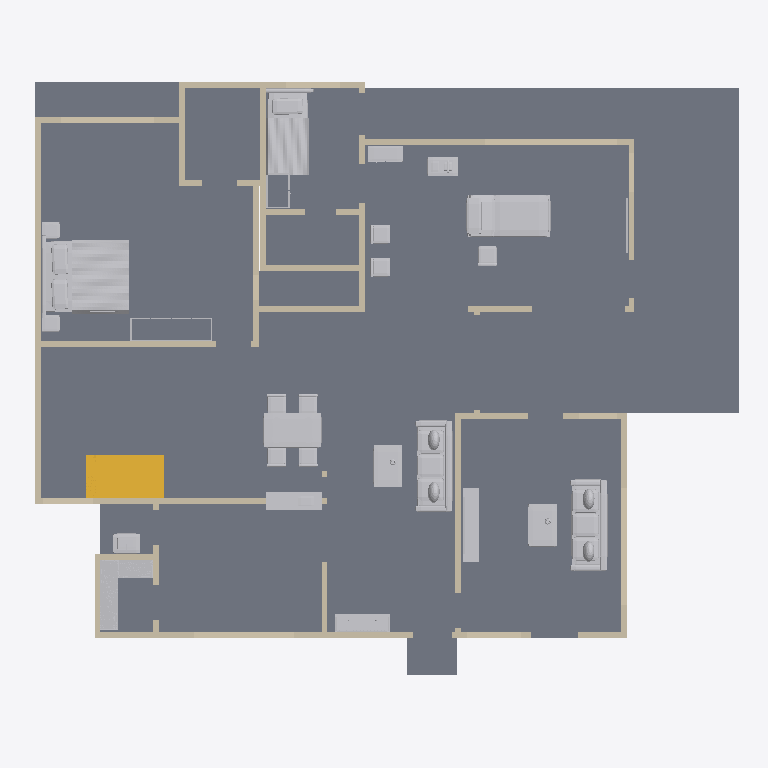
Plan cut of the same IFC building model at storey 'Ground floor' (level 0.00 m, cut at 1.40 m), seen from above with north up, elements coloured by IFC class: 54 walls (beige), 22 other elements (light grey), 3 slabs (grey), 1 stair (yellow). Cut surfaces are drawn darker.
Extent 18.3 m × 15.6 m × 9.4 m (x, y, z). Storeys (3): Ground floor at 0.00 m; First floor at 3.15 m; Roof terrace at 6.30 m. Elements (168): 118 IfcWall, 27 IfcFurnishingElement, 13 IfcRailing, 8 IfcSlab, 2 IfcStair.

HEADER;
FILE_DESCRIPTION(('ViewDefinition [DesignTransferView]','PRELIMINARY - ENGINEER TO REVIEW'),'2;1');
FILE_NAME('FloorForge.ifc','2026-09-06T00:00:00',('FloorForge'),('FloorForge'),'FloorForge 0.2','FloorForge','');
FILE_SCHEMA(('IFC4'));
ENDSEC;
DATA;
#12=IFCPROJECT('2a2_X_ZHvSyuOfiZys31j4',$,'My Desired Home','PRELIMINARY - ENGINEER TO REVIEW - NOT FOR CONSTRUCTION',$,$,$,(#6),#11);
#13=IFCSITE('0IND1MtDfK1AbQ2nKV0Yfj',$,'Unsurveyed plot',$,$,#3,$,$,.ELEMENT.,$,$,$,$,$);
#14=IFCBUILDING('3d_qio$hPPbRLetmFAJFuc',$,'Preliminary house',$,$,#3,$,$,.ELEMENT.,$,$,$);
#20=IFCBUILDINGSTOREY('0HSym5oLvSJeN0iAUrC7hc',$,'Ground floor',$,$,#19,$,$,.ELEMENT.,0.0);
#24=IFCBUILDINGSTOREY('3eXoXSnfLPdOwswA1vSL8S',$,'First floor',$,$,#23,$,$,.ELEMENT.,3150.0);
#28=IFCBUILDINGSTOREY('0oKyaDPXXNjQ_BekhUVQO0',$,'Roof terrace',$,$,#27,$,$,.ELEMENT.,6300.0);
#3382=IFCSLAB('1v9wu8f99G2AwTaXePbR7m',$,'Floor slab / thickness assumption',$,$,#19,#3381,'SL-0',.FLOOR.);
#4345=IFCFURNISHINGELEMENT('3yRWDX6_TLjuJYjR5oJJmO',$,'Bed','Authored furniture assembly',$,#19,#4344,'g-bedroom/bed');
#4540=IFCFURNISHINGELEMENT('2bOZa1M59M$hnG6aEXBZuh',$,'Bed','Authored furniture assembly',$,#19,#4539,'g-caregiver/bed');
#4399=IFCFURNISHINGELEMENT('3UsOnqLWjSk9Bdqb3Eb2cE',$,'Reclining Bed','Authored furniture assembly',$,#19,#4398,'g-care/reclining-bed');
#4763=IFCFURNISHINGELEMENT('1WtmvlI9jMzPdbNaGwAknc',$,'Dining Set','Authored furniture assembly',$,#19,#4762,'g-living/dining-set');
#4592=IFCFURNISHINGELEMENT('3zHpyeOTLL68AFMhvkqOc0',$,'Sofa','Authored furniture assembly',$,#19,#4591,'g-drawing/sofa');
#3830=IFCSTAIR('0IoQwsf1fJjRzWy3mK_lLM',$,'Linked U staircase',$,$,#19,#3829,'south-stair-core-0',.HALF_TURN_STAIR.);
#4792=IFCFURNISHINGELEMENT('2NbJqIzErG8OaZuxtneCdZ',$,'Sofa','Authored furniture assembly',$,#19,#4791,'g-living/sofa');
#1005=IFCWALL('2XsOFX9MzTNerEpbELIN94',$,'wall-29046e1e3d23fb021a','Nominal wall; structural role unverified',$,#19,#1004,'wall-29046e1e3d23fb021a',.NOTDEFINED.);
#109=IFCWALL('20t$2kU0fG4u5ONWjTz5Rv',$,'wall-e7d02531362a30d683','Nominal wall; structural role unverified',$,#19,#108,'wall-e7d02531362a30d683',.NOTDEFINED.);
#1229=IFCWALL('1aq6BCyo5SJf2AgCiuZmzx',$,'wall-71fc4aa00938451f5c','Nominal wall; structural role unverified',$,#19,#1228,'wall-71fc4aa00938451f5c',.NOTDEFINED.);
#4653=IFCFURNISHINGELEMENT('0zu7epOmfVRwgjf3O$t_pl',$,'Shelves 0','Authored furniture assembly',$,#19,#4652,'g-kitchen-store/shelves-0');
#2558=IFCSLAB('3aBSUcBe5LtP_v1QAy_Bct',$,'Dining entrance step',$,$,#19,#2557,'g-dining-east-step-2',.LANDING.);
#4609=IFCFURNISHINGELEMENT('3clvW$qOvSrg71Xq1p3V0C',$,'Coffee Table','Authored furniture assembly',$,#19,#4608,'g-drawing/coffee-table');
#4809=IFCFURNISHINGELEMENT('0ZaCiRW95P1RkoSeYzJecO',$,'Coffee Table','Authored furniture assembly',$,#19,#4808,'g-living/coffee-table');
#4622=IFCFURNISHINGELEMENT('04yuIXS7TLvQ72q6yPvVIF',$,'Media Console','Authored furniture assembly',$,#19,#4621,'g-drawing/media-console');
#125=IFCWALL('1$vEwMWuzN6xpWNCSMOvNO',$,'wall-22e984f6c8c85b2607','Nominal wall; structural role unverified',$,#19,#124,'wall-22e984f6c8c85b2607',.NOTDEFINED.);
#269=IFCWALL('09hVmUQhnNRQG5d071wmcZ',$,'wall-328c8f5e7402da880b','Nominal wall; structural role unverified',$,#19,#268,'wall-328c8f5e7402da880b',.NOTDEFINED.);
#4306=IFCFURNISHINGELEMENT('00YQ0j$ofSRgx_e1sQTR3M',$,'Serving Counter','Authored furniture assembly',$,#19,#4305,'g-kitchen/serving-counter');
#4868=IFCFURNISHINGELEMENT('1h4y6tffnMC84IBglG$mDw',$,'Mandir','Authored furniture assembly',$,#19,#4867,'g-puja/mandir');
#45=IFCWALL('1$792V1i5T59hIsRVOiJOK',$,'wall-38f1ee24cbdae6e4df','Nominal wall; structural role unverified',$,#19,#44,'wall-38f1ee24cbdae6e4df',.NOTDEFINED.);
#141=IFCWALL('1Jr57V4BvVOv1UawoF2hyo',$,'wall-594f4132793d9c1401','Nominal wall; structural role unverified',$,#19,#140,'wall-594f4132793d9c1401',.NOTDEFINED.);
#1053=IFCWALL('1F8$8Y36jJOgYh1qbDWb4p',$,'wall-abd94ee470a5db979b','Nominal wall; structural role unverified',$,#19,#1052,'wall-abd94ee470a5db979b',.NOTDEFINED.);
#1069=IFCWALL('27hxhjW1jMjQWukm571$GY',$,'wall-3a49239bf798665741','Nominal wall; structural role unverified',$,#19,#1068,'wall-3a49239bf798665741',.NOTDEFINED.);
#1181=IFCWALL('0WgOd9SaPM9gWg1RY1AH62',$,'wall-0b6a7071f7a54e7637','Nominal wall; structural role unverified',$,#19,#1180,'wall-0b6a7071f7a54e7637',.NOTDEFINED.);
#4678=IFCFURNISHINGELEMENT('2y0VkHtPHSzgC4K4_VHUXz',$,'Shelves 1','Authored furniture assembly',$,#19,#4677,'g-kitchen-store/shelves-1');
#1245=IFCWALL('3zacQky3jI$u17eRTwp9R8',$,'wall-81f08af68ae4deb186','Nominal wall; structural role unverified',$,#19,#1244,'wall-81f08af68ae4deb186',.NOTDEFINED.);
#2544=IFCSLAB('32O8d562rGtAqcMHu5Rmee',$,'Dining entrance step',$,$,#19,#2543,'g-dining-east-step-1',.LANDING.);
#733=IFCWALL('2DGdzZvQfO7exqEFhtiA4k',$,'wall-265c2839a72f303c88','Nominal wall; structural role unverified',$,#19,#732,'wall-265c2839a72f303c88',.NOTDEFINED.);
#4495=IFCFURNISHINGELEMENT('2KiwNdGcvJzB6b$p2IL6Z3',$,'Equipment Table','Authored furniture assembly',$,#19,#4494,'g-care/equipment-table');
#4512=IFCFURNISHINGELEMENT('2Ko8wTcQzGAvF3XB2l$ESU',$,'Care Cupboard','Authored furniture assembly',$,#19,#4511,'g-care/care-cupboard');
#4885=IFCFURNISHINGELEMENT('1rj4wlkH1M1QEkFAxry8WD',$,'Wash Basin','Authored furniture assembly',$,#19,#4884,'g-wash/wash-basin');
#717=IFCWALL('1HQhknki9J3wUU1JiTXLju',$,'wall-693c5ac19334460a34','Nominal wall; structural role unverified',$,#19,#716,'wall-693c5ac19334460a34',.NOTDEFINED.);
#525=IFCWALL('2z0BWbuKXGdADWQYl2PwEl',$,'wall-35dc8bdc36698d7707-2','Nominal wall; structural role unverified',$,#19,#524,'wall-35dc8bdc36698d7707-2',.NOTDEFINED.);
#413=IFCWALL('13Wfmt_XjMDAzQaY7QR016',$,'wall-0154ff42d5462e3a18','Nominal wall; structural role unverified',$,#19,#412,'wall-0154ff42d5462e3a18',.NOTDEFINED.);
#765=IFCWALL('1YeW6mqpjIjRhaxppN7LXq',$,'wall-70d088e9d70a614192','Nominal wall; structural role unverified',$,#19,#764,'wall-70d088e9d70a614192',.NOTDEFINED.);
#557=IFCWALL('0dE6rzAVjLQhubhw44josy',$,'wall-c203adccffaa8c072f','Nominal wall; structural role unverified',$,#19,#556,'wall-c203adccffaa8c072f',.NOTDEFINED.);
#173=IFCWALL('3GI1zy9SjQfApwUKKY1pSj',$,'wall-8a3bbf4db59402c593','Nominal wall; structural role unverified',$,#19,#172,'wall-8a3bbf4db59402c593',.NOTDEFINED.);
#701=IFCWALL('2fuQ1OfhLJU85hAluQ3SXc',$,'wall-8f05324373861854e8','Nominal wall; structural role unverified',$,#19,#700,'wall-8f05324373861854e8',.NOTDEFINED.);
#349=IFCWALL('3hZJ5I5X9Jrg4gJ72pTYoQ',$,'wall-a2dc1d59b7c7a8501c','Nominal wall; structural role unverified',$,#19,#348,'wall-a2dc1d59b7c7a8501c',.NOTDEFINED.);
#4468=IFCFURNISHINGELEMENT('1lx296sdTJfRazkRsdoRVU',$,'Care Chair Right 3','Authored furniture assembly',$,#19,#4467,'g-care/care-chair-right-3');
#4422=IFCFURNISHINGELEMENT('2KZuFjo5fRYh2fhCd8j5E1',$,'Care Chair Right','Authored furniture assembly',$,#19,#4421,'g-care/care-chair-right');
#4445=IFCFURNISHINGELEMENT('18P4p6JXnLE9t1t7s4r0Lr',$,'Care Chair Right 2','Authored furniture assembly',$,#19,#4444,'g-care/care-chair-right-2');
#61=IFCWALL('3IQNOIYRLRE8yXkHr692m3',$,'wall-aa4bb2ad1430620937','Nominal wall; structural role unverified',$,#19,#60,'wall-aa4bb2ad1430620937',.NOTDEFINED.);
#621=IFCWALL('0HoeSvf3DNYwkE7uEaLYwL',$,'wall-4f3b9bc364a4a4e33c','Nominal wall; structural role unverified',$,#19,#620,'wall-4f3b9bc364a4a4e33c',.NOTDEFINED.);
#637=IFCWALL('0g8$_GmTbSHfyDc6EvtrHN',$,'wall-18346ed3a3c8f45c89','Nominal wall; structural role unverified',$,#19,#636,'wall-18346ed3a3c8f45c89',.NOTDEFINED.);
#189=IFCWALL('0Ad20g$BjGFuIvS92FWS_S',$,'wall-ef57e2300ecfc9ca25','Nominal wall; structural role unverified',$,#19,#188,'wall-ef57e2300ecfc9ca25',.NOTDEFINED.);
#749=IFCWALL('20HBh4$ajT988QLT2deXT3',$,'wall-071c1c30bed09acf52','Nominal wall; structural role unverified',$,#19,#748,'wall-071c1c30bed09acf52',.NOTDEFINED.);
#1085=IFCWALL('0ZpK27rBjIyQEXnbYSZFrk',$,'wall-bee9413645f3ad127a','Nominal wall; structural role unverified',$,#19,#1084,'wall-bee9413645f3ad127a',.NOTDEFINED.);
#1213=IFCWALL('1I2jQacmbNl9IOLY6YN39e',$,'wall-24d5fbcd4f2b30addd','Nominal wall; structural role unverified',$,#19,#1212,'wall-24d5fbcd4f2b30addd',.NOTDEFINED.);
#333=IFCWALL('0a4dEFlTLMmRl0WmCGTBiV',$,'wall-9330c20d8aa0955efa','Nominal wall; structural role unverified',$,#19,#332,'wall-9330c20d8aa0955efa',.NOTDEFINED.);
#445=IFCWALL('0ahrsQFCzMEhSEi4mYHEoJ',$,'wall-72aaa280799f9bf10d','Nominal wall; structural role unverified',$,#19,#444,'wall-72aaa280799f9bf10d',.NOTDEFINED.);
#909=IFCWALL('04JtIb6xLU_R1CD66c4YZC',$,'wall-11316a8225ccd63ae3','Nominal wall; structural role unverified',$,#19,#908,'wall-11316a8225ccd63ae3',.NOTDEFINED.);
#77=IFCWALL('0RgIryvy9OQAInLyD1RxkK',$,'wall-762bd72ca31a1fbdf8','Nominal wall; structural role unverified',$,#19,#76,'wall-762bd72ca31a1fbdf8',.NOTDEFINED.);
#221=IFCWALL('17uo53wCbMZxFxjis7_gRf',$,'wall-3b8b5b3089a4ee0923','Nominal wall; structural role unverified',$,#19,#220,'wall-3b8b5b3089a4ee0923',.NOTDEFINED.);
#365=IFCWALL('0Z_Cv_s8jQ8gfdpepQ$3hI',$,'wall-fd573072c8db35fde8','Nominal wall; structural role unverified',$,#19,#364,'wall-fd573072c8db35fde8',.NOTDEFINED.);
#4376=IFCFURNISHINGELEMENT('2bBK79MeXI0fv8JFcLiAdI',$,'Wardrobe','Authored furniture assembly',$,#19,#4375,'g-bedroom/wardrobe');
#253=IFCWALL('2ipZGYh$fJkQoUYhYYbGvF',$,'wall-8d99a953f0805526dc','Nominal wall; structural role unverified',$,#19,#252,'wall-8d99a953f0805526dc',.NOTDEFINED.);
#477=IFCWALL('11nSvxfHHJVBom8DTWzD_9',$,'wall-66720684889e146cc6','Nominal wall; structural role unverified',$,#19,#476,'wall-66720684889e146cc6',.NOTDEFINED.);
#653=IFCWALL('3ggSg8mcrN99k0OH5AkaE5',$,'wall-09ca256fb3b445b90a','Nominal wall; structural role unverified',$,#19,#652,'wall-09ca256fb3b445b90a',.NOTDEFINED.);
#4563=IFCFURNISHINGELEMENT('275mEo3tTTefnA5WR8rXlJ',$,'Wardrobe','Authored furniture assembly',$,#19,#4562,'g-caregiver/wardrobe');
#397=IFCWALL('0qq$Aa6$PJswdzLgJymsrK',$,'wall-e9d645c7ca892484b3','Nominal wall; structural role unverified',$,#19,#396,'wall-e9d645c7ca892484b3',.NOTDEFINED.);
#861=IFCWALL('2nLTTwBuHJLwXWXEIbBuT$',$,'wall-ae0d011f85372a9856','Nominal wall; structural role unverified',$,#19,#860,'wall-ae0d011f85372a9856',.NOTDEFINED.);
#573=IFCWALL('0ExDDp8EzO4gxhwm1tFghE',$,'wall-bd89ab1070a366e8f4','Nominal wall; structural role unverified',$,#19,#572,'wall-bd89ab1070a366e8f4',.NOTDEFINED.);
#509=IFCWALL('2xpqX7bXrKwQuJ6WU080rD',$,'wall-c01206c44c4e496690','Nominal wall; structural role unverified',$,#19,#508,'wall-c01206c44c4e496690',.NOTDEFINED.);
#925=IFCWALL('1vW4qUgGHPneyb0QHGGIFP',$,'wall-1c96525fb2f24b568b','Nominal wall; structural role unverified',$,#19,#924,'wall-1c96525fb2f24b568b',.NOTDEFINED.);
#685=IFCWALL('1SalnbkPPR2ejuJJHLKxgC',$,'wall-18d2883a6d1d17a81f','Nominal wall; structural role unverified',$,#19,#684,'wall-18d2883a6d1d17a81f',.NOTDEFINED.);
#1037=IFCWALL('2JyA5BdZjQMOUhKyli2YMv',$,'wall-76f8bd409730802c31','Nominal wall; structural role unverified',$,#19,#1036,'wall-76f8bd409730802c31',.NOTDEFINED.);
#1101=IFCWALL('1qlQryMZDKLRZaeoyAavAO',$,'wall-fad63dba65ad4835ef','Nominal wall; structural role unverified',$,#19,#1100,'wall-fad63dba65ad4835ef',.NOTDEFINED.);
#4523=IFCFURNISHINGELEMENT('0Axa16SxzRIfYz6W$P9$LH',$,'Large Tv','Authored furniture assembly',$,#19,#4522,'g-care/large-tv');
#893=IFCWALL('34WLs17KDPF964jNLMnYVl',$,'wall-a037dd8552fa326d97','Nominal wall; structural role unverified',$,#19,#892,'wall-a037dd8552fa326d97',.NOTDEFINED.);
#829=IFCWALL('0oH6PcNIPVw8NR_bFof4V4',$,'wall-3b1b6d275f7572b09b','Nominal wall; structural role unverified',$,#19,#828,'wall-3b1b6d275f7572b09b',.NOTDEFINED.);
#301=IFCWALL('3bs8_ljDvPPOMbGjtty36e',$,'wall-29eab0b5925242d765','Nominal wall; structural role unverified',$,#19,#300,'wall-29eab0b5925242d765',.NOTDEFINED.);
#93=IFCWALL('0vB705bSvRxQuWg2akHM9G',$,'wall-aa4bb2ad1430620937-2','Nominal wall; structural role unverified',$,#19,#92,'wall-aa4bb2ad1430620937-2',.NOTDEFINED.);
#157=IFCWALL('02UYJZbILMMeiWNuzRaoH2',$,'wall-c158d2b56bb739d9ef','Nominal wall; structural role unverified',$,#19,#156,'wall-c158d2b56bb739d9ef',.NOTDEFINED.);
#237=IFCWALL('3L_jDektLPQ82RVA1MQcL_',$,'wall-8c88b37942365d2fac','Nominal wall; structural role unverified',$,#19,#236,'wall-8c88b37942365d2fac',.NOTDEFINED.);
#461=IFCWALL('0Fy$QjPWXHChgCbVXc_nkc',$,'wall-9a26fa9d74ff818c10','Nominal wall; structural role unverified',$,#19,#460,'wall-9a26fa9d74ff818c10',.NOTDEFINED.);
#941=IFCWALL('3M9eVhiR5SmREEFlo8c6gi',$,'wall-52cd617a012651dd86','Nominal wall; structural role unverified',$,#19,#940,'wall-52cd617a012651dd86',.NOTDEFINED.);
#605=IFCWALL('3r3w8SiYTO7hRUG98xMgt1',$,'wall-cde15d497d2b2ac254','Nominal wall; structural role unverified',$,#19,#604,'wall-cde15d497d2b2ac254',.NOTDEFINED.);
#957=IFCWALL('1Sq7R38pLGHwwXsI3HsJAb',$,'wall-431f33c21b0f67ca5e','Nominal wall; structural role unverified',$,#19,#956,'wall-431f33c21b0f67ca5e',.NOTDEFINED.);
ENDSEC;
